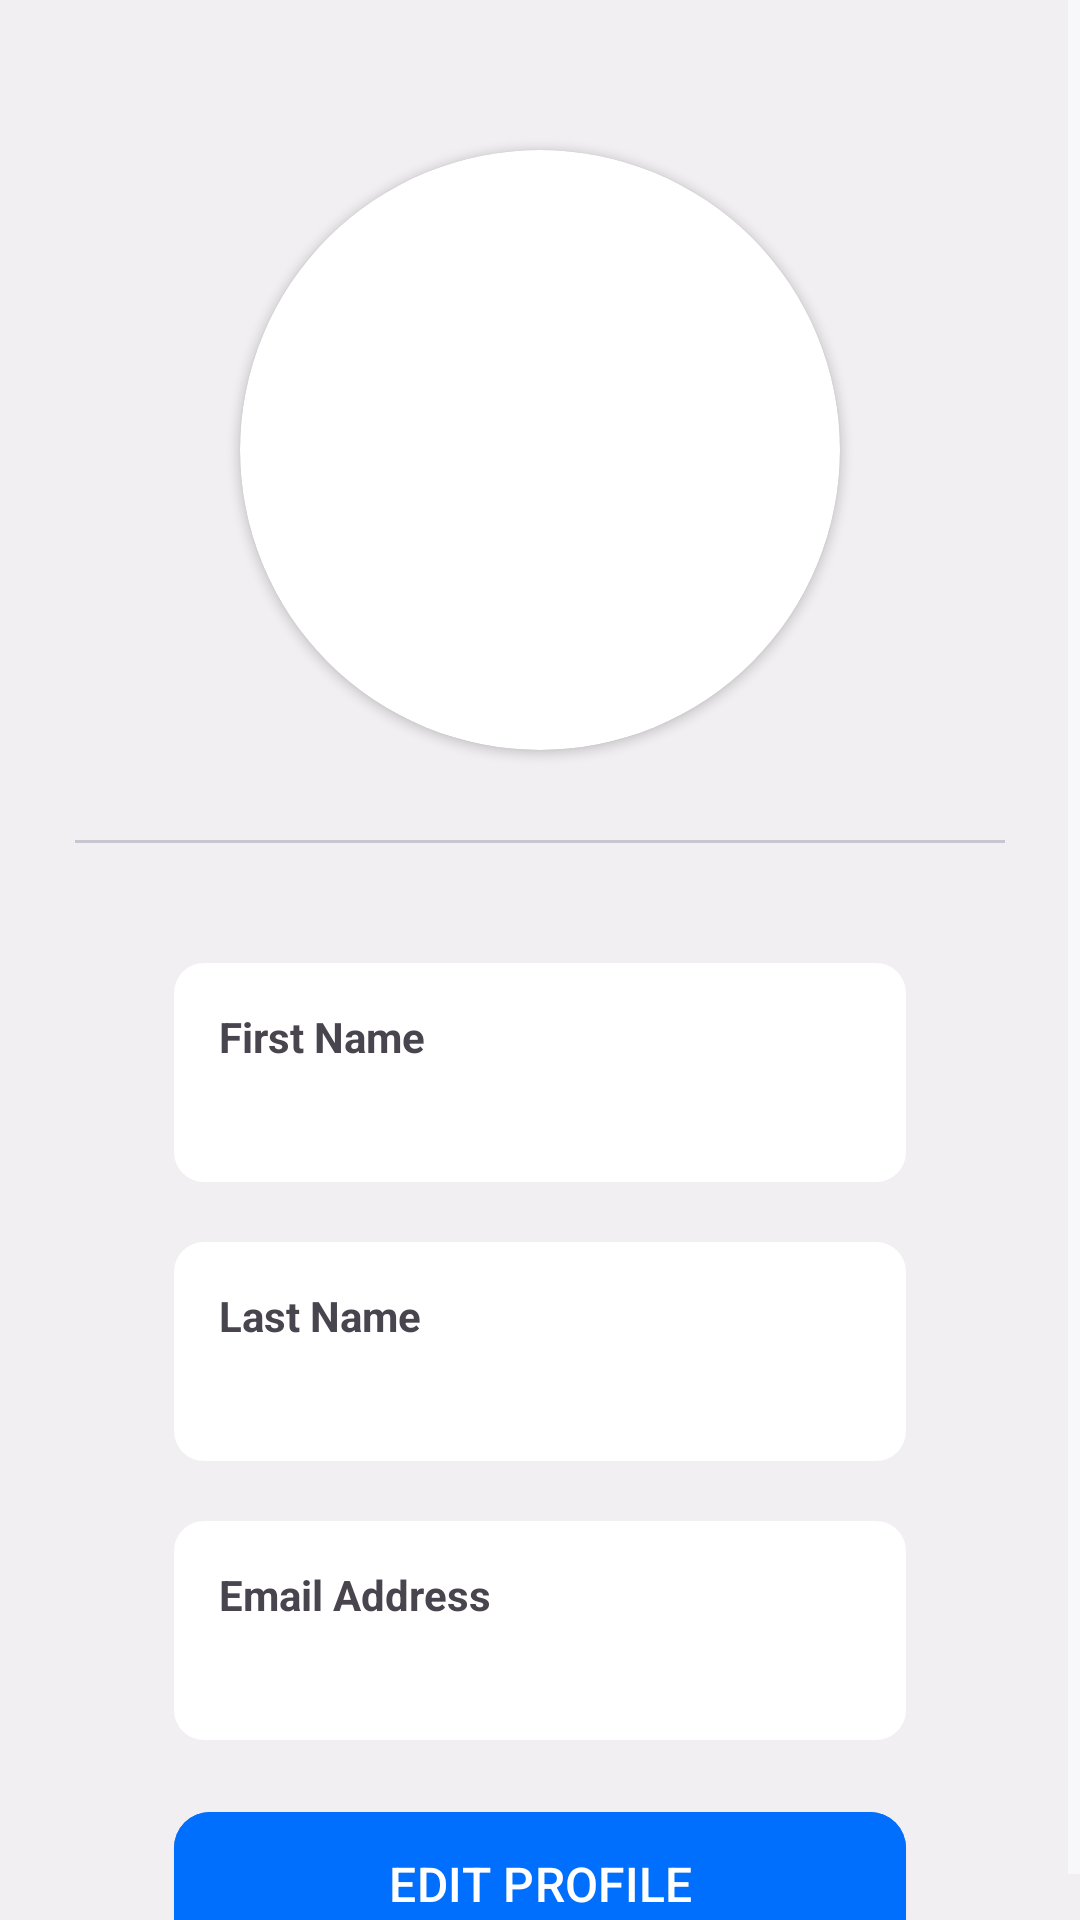

Layout XML and referenced resources for this Android screen:
<!-- AndroidManifest.xml: application theme Theme.EasePlan -->
<!-- res/layout/fragment_profile.xml -->
<?xml version="1.0" encoding="utf-8"?>
<FrameLayout xmlns:android="http://schemas.android.com/apk/res/android"
    xmlns:tools="http://schemas.android.com/tools"
    android:layout_width="match_parent"
    android:layout_height="match_parent"
    xmlns:app="http://schemas.android.com/apk/res-auto"
    tools:context=".ProfileFragment"
    android:background="@color/neutral_lighter"
    >

    <ScrollView
        android:layout_width="match_parent"
        android:layout_height="wrap_content"
        >
        <androidx.constraintlayout.widget.ConstraintLayout
            android:layout_width="match_parent"
            android:layout_height="wrap_content"
            >

            <androidx.constraintlayout.widget.Guideline
                android:id="@+id/guideline_start"
                android:layout_width="wrap_content"
                android:layout_height="wrap_content"
                android:orientation="vertical"
                app:layout_constraintGuide_percent="0.05" />

            <androidx.constraintlayout.widget.Guideline
                android:id="@+id/guideline_end"
                android:layout_width="wrap_content"
                android:layout_height="wrap_content"
                android:orientation="vertical"
                app:layout_constraintGuide_percent="0.95" />

            <androidx.cardview.widget.CardView
                android:id="@+id/profile_card"
                android:layout_width="200dp"
                android:layout_height="200dp"
                app:cardCornerRadius="100dp"
                android:foregroundGravity="center"
                app:layout_constraintStart_toStartOf="@id/guideline_start"
                app:layout_constraintEnd_toEndOf="@id/guideline_end"
                app:layout_constraintTop_toTopOf="parent"
                android:layout_marginTop="50dp"
                android:layout_marginRight="2dp"
                android:layout_marginLeft="2dp"
                android:layout_marginBottom="2dp"
                >
                <ImageView
                    android:layout_width="match_parent"
                    android:layout_height="match_parent"
                    android:src="@drawable/placeholder"
                    android:scaleType="centerInside"
                    android:contentDescription="@string/land_hero_icon_desc"
                    />
            </androidx.cardview.widget.CardView>

            <com.google.android.material.divider.MaterialDivider
                android:id="@+id/divider_top"
                android:layout_width="match_parent"
                android:layout_height="wrap_content"
                android:layout_marginVertical="30dp"
                app:dividerInsetStart="25dp"
                app:dividerInsetEnd="25dp"
                app:layout_constraintStart_toStartOf="@id/guideline_start"
                app:layout_constraintEnd_toEndOf="@id/guideline_end"
                app:layout_constraintTop_toBottomOf="@id/profile_card"
                />

            <LinearLayout
                android:id="@+id/layout_fName"
                android:background="@drawable/round_back_white100_10"
                android:layout_width="0dp"
                android:layout_height="wrap_content"
                android:layout_marginTop="40dp"
                android:layout_marginHorizontal="40dp"
                android:orientation="vertical"
                app:layout_constraintTop_toBottomOf="@id/divider_top"
                android:padding="15dp"
                app:layout_constraintStart_toStartOf="@id/guideline_start"
                app:layout_constraintEnd_toEndOf="@id/guideline_end"
                >
                <TextView
                    android:layout_width="match_parent"
                    android:layout_height="wrap_content"
                    android:text="@string/fName"
                    android:textStyle="bold"
                    />
                <TextView
                    android:id="@+id/tv_fName"
                    android:layout_width="match_parent"
                    android:layout_height="wrap_content"
                    android:text="@null"
                    android:layout_marginTop="5dp"
                    android:layout_marginStart="5dp"
                    android:textColor="@color/neutral_dark"
                    />
            </LinearLayout>

            <LinearLayout
                android:id="@+id/layout_lName"
                android:background="@drawable/round_back_white100_10"
                android:layout_width="0dp"
                android:layout_height="wrap_content"
                android:layout_marginTop="20dp"
                android:layout_marginHorizontal="40dp"
                android:orientation="vertical"
                app:layout_constraintTop_toBottomOf="@id/layout_fName"
                android:padding="15dp"
                app:layout_constraintStart_toStartOf="@id/guideline_start"
                app:layout_constraintEnd_toEndOf="@id/guideline_end"
                >
                <TextView
                    android:layout_width="match_parent"
                    android:layout_height="wrap_content"
                    android:text="@string/lName"
                    android:textStyle="bold"
                    />
                <TextView
                    android:id="@+id/tv_lName"
                    android:layout_width="match_parent"
                    android:layout_height="wrap_content"
                    android:text="@null"
                    android:layout_marginTop="5dp"
                    android:layout_marginStart="5dp"
                    android:textColor="@color/neutral_dark"
                    />
            </LinearLayout>

            <LinearLayout
                android:id="@+id/layout_email"
                android:background="@drawable/round_back_white100_10"
                android:layout_width="0dp"
                android:layout_height="wrap_content"
                android:layout_marginTop="20dp"
                android:layout_marginHorizontal="40dp"
                android:orientation="vertical"
                app:layout_constraintTop_toBottomOf="@id/layout_lName"
                android:padding="15dp"
                app:layout_constraintStart_toStartOf="@id/guideline_start"
                app:layout_constraintEnd_toEndOf="@id/guideline_end"
                >
                <TextView
                    android:layout_width="match_parent"
                    android:layout_height="wrap_content"
                    android:text="@string/email"
                    android:textStyle="bold"
                    />
                <TextView
                    android:id="@+id/tv_email"
                    android:layout_width="match_parent"
                    android:layout_height="wrap_content"
                    android:text="@null"
                    android:layout_marginTop="5dp"
                    android:layout_marginStart="5dp"
                    android:textColor="@color/neutral_dark"
                    />
            </LinearLayout>

            <Button
            style="@style/Widget.Material3.Button.ElevatedButton"
            android:id="@+id/btnEdit"
            android:layout_width="0dp"
            android:layout_height="wrap_content"
            android:text="EDIT PROFILE"
            android:textAllCaps="true"
            android:textSize="16sp"
            android:textColor="@color/white"
            android:layout_marginTop="20dp"
            app:layout_constraintStart_toStartOf="@id/guideline_start"
            app:layout_constraintEnd_toEndOf="@id/guideline_end"
            app:layout_constraintTop_toBottomOf="@id/layout_email"
            app:shapeAppearance="@style/ShapeAppearance.Material3.Corner.Medium"
            android:paddingVertical="13dp"
            android:backgroundTint="@color/selected"
            android:layout_marginHorizontal="40dp"
            />

            <LinearLayout
                android:id="@+id/test2"
                android:background="@color/transparent"
                android:layout_width="0dp"
                android:layout_height="50dp"
                android:layout_marginTop="20dp"
                android:layout_marginHorizontal="40dp"
                android:orientation="vertical"
                app:layout_constraintTop_toBottomOf="@id/layout_email"
                android:padding="15dp"
                app:layout_constraintStart_toStartOf="@id/guideline_start"
                app:layout_constraintEnd_toEndOf="@id/guideline_end"
                android:layout_marginBottom="50dp"
                >
            </LinearLayout>

        </androidx.constraintlayout.widget.ConstraintLayout>

    </ScrollView>

</FrameLayout>
<!-- resources referenced by this layout -->
<resources>
  <color name="neutral_dark">#71727A</color>
  <color name="neutral_lighter">#99EBEBEB</color>
  <color name="selected">#006FFD</color>
  <color name="transparent">#00FFFFFF</color>
  <color name="white">#FFFFFFFF</color>
  <!-- drawable round_back_white100_10 (drawable) -->
  <?xml version="1.0" encoding="utf-8"?>
  <shape xmlns:android="http://schemas.android.com/apk/res/android"
      android:shape="rectangle"
      >
      <solid android:color="#FFFFFF" />
      <corners android:radius="10dp" />
  </shape>
  <string name="email">Email Address</string>
  <string name="fName">First Name</string>
  <string name="lName">Last Name</string>
  <string name="land_hero_icon_desc">Icon of hero</string>
  <style name="Theme.EasePlan" parent="Theme.Material3.DayNight.NoActionBar">
          <item name="colorControlNormal">@null</item>
          <item name="android:colorControlNormal">@null</item>
          <item name="colorOnPrimary">@color/white</item> 
          <item name="colorSecondary">@color/design_default_color_secondary</item>
          <item name="colorOnSecondary">@color/white</item>
          <item name="itemIconTint">@null</item> 
      </style>
</resources>
